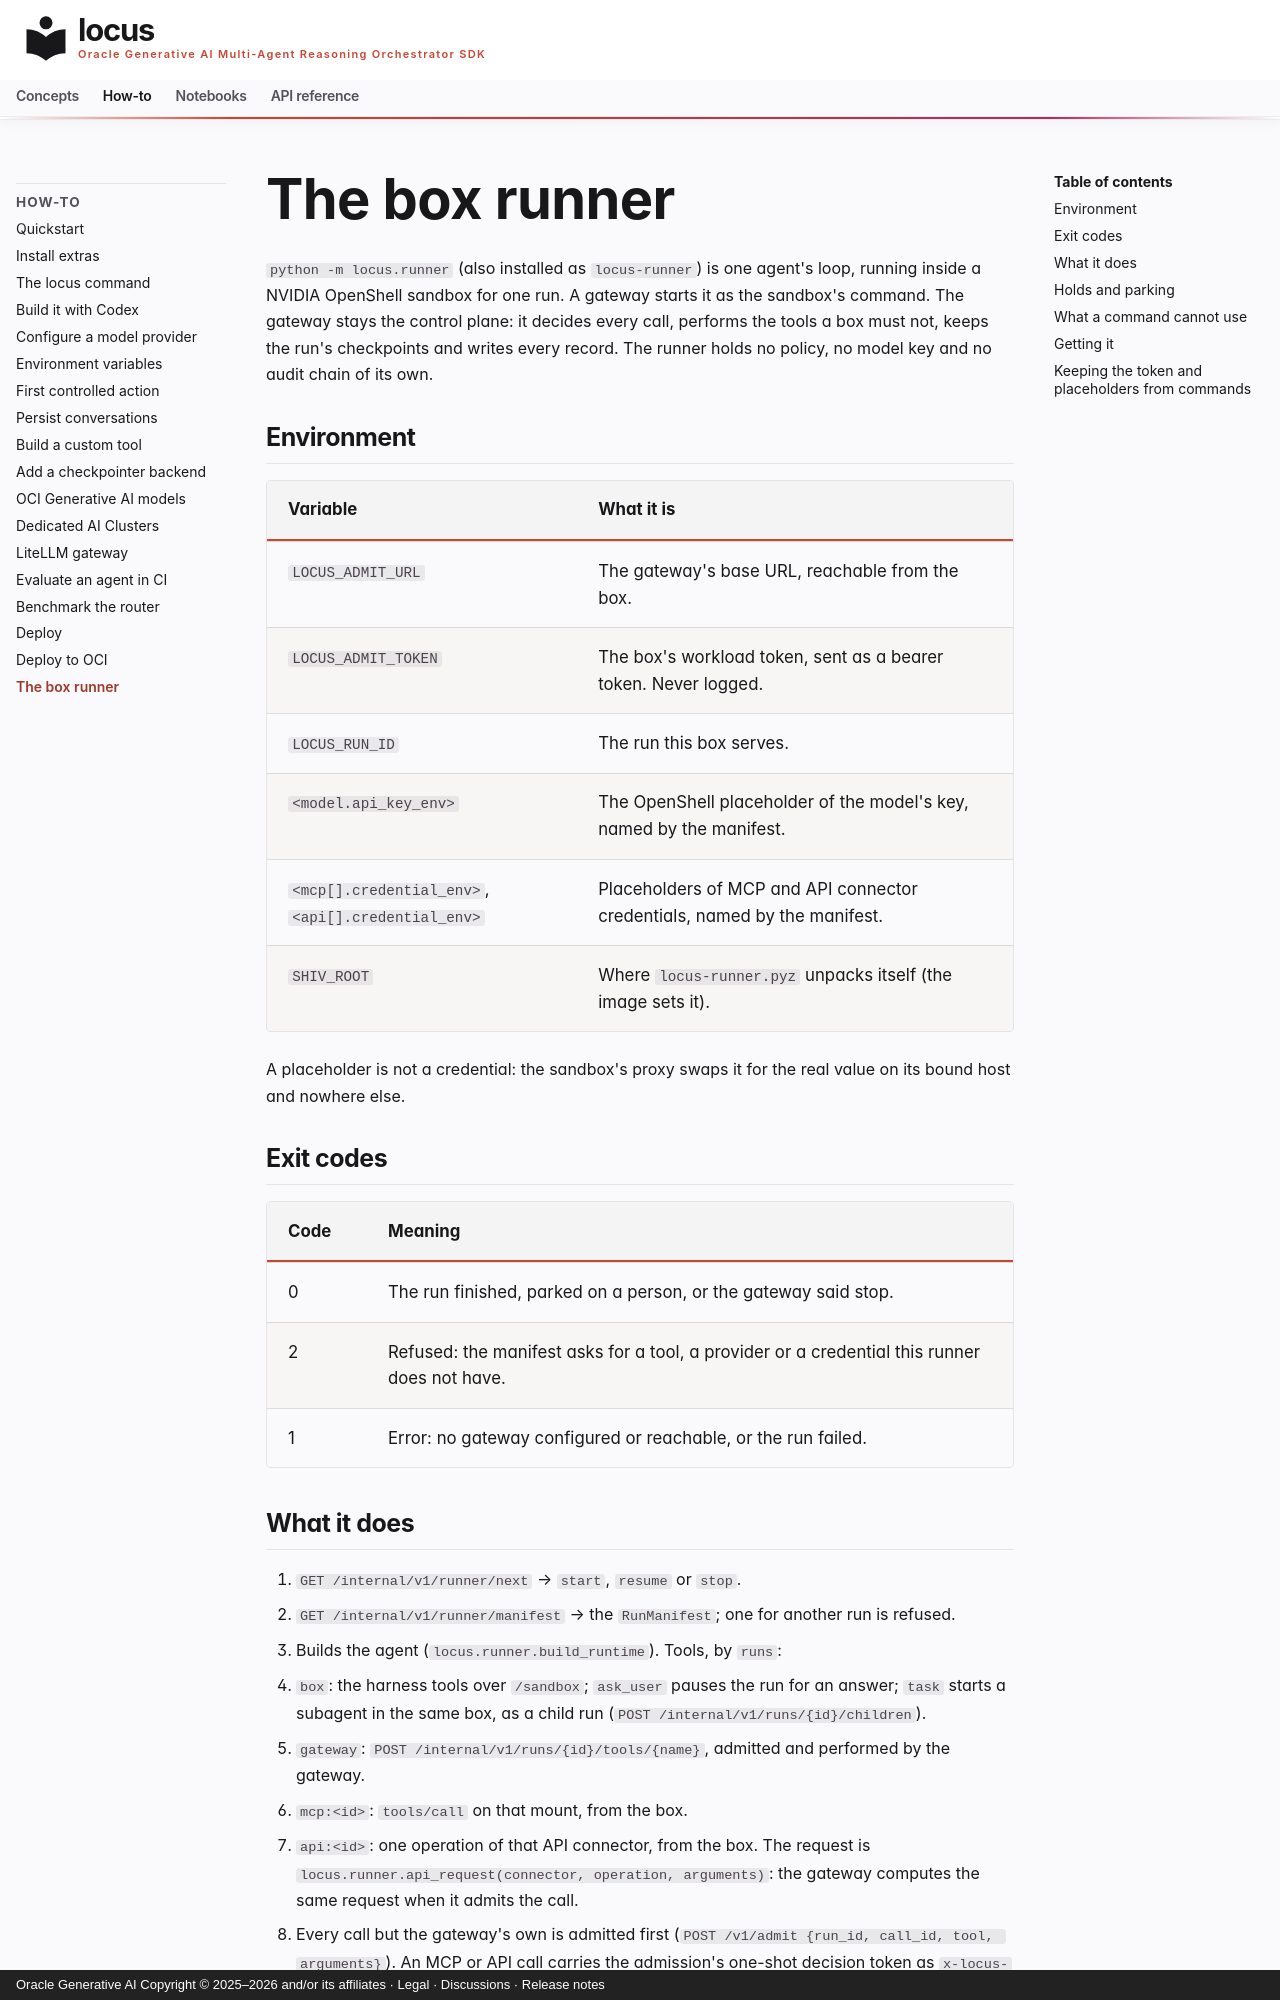

repository: oracle/locus · page: runner/index.html · generator: mkdocs · copyright: Oracle Generative AI Copyright © 2025–2026 and/or its affiliates · Legal · Discussions · Release notes

# The box runner

`python -m locus.runner` (also installed as `locus-runner`) is one agent's loop,
running inside a NVIDIA OpenShell sandbox for one run. A gateway starts
it as the sandbox's command. The gateway stays the control plane: it decides
every call, performs the tools a box must not, keeps the run's checkpoints and
writes every record. The runner holds no policy, no model key and no audit
chain of its own.

## Environment

| Variable | What it is |
| --- | --- |
| `LOCUS_ADMIT_URL` | The gateway's base URL, reachable from the box. |
| `LOCUS_ADMIT_TOKEN` | The box's workload token, sent as a bearer token. Never logged. |
| `LOCUS_RUN_ID` | The run this box serves. |
| `<model.api_key_env>` | The OpenShell placeholder of the model's key, named by the manifest. |
| `<mcp[].credential_env>`, `<api[].credential_env>` | Placeholders of MCP and API connector credentials, named by the manifest. |
| `SHIV_ROOT` | Where `locus-runner.pyz` unpacks itself (the image sets it). |

A placeholder is not a credential: the sandbox's proxy swaps it for the real
value on its bound host and nowhere else.

## Exit codes

| Code | Meaning |
| --- | --- |
| 0 | The run finished, parked on a person, or the gateway said stop. |
| 2 | Refused: the manifest asks for a tool, a provider or a credential this runner does not have. |
| 1 | Error: no gateway configured or reachable, or the run failed. |
